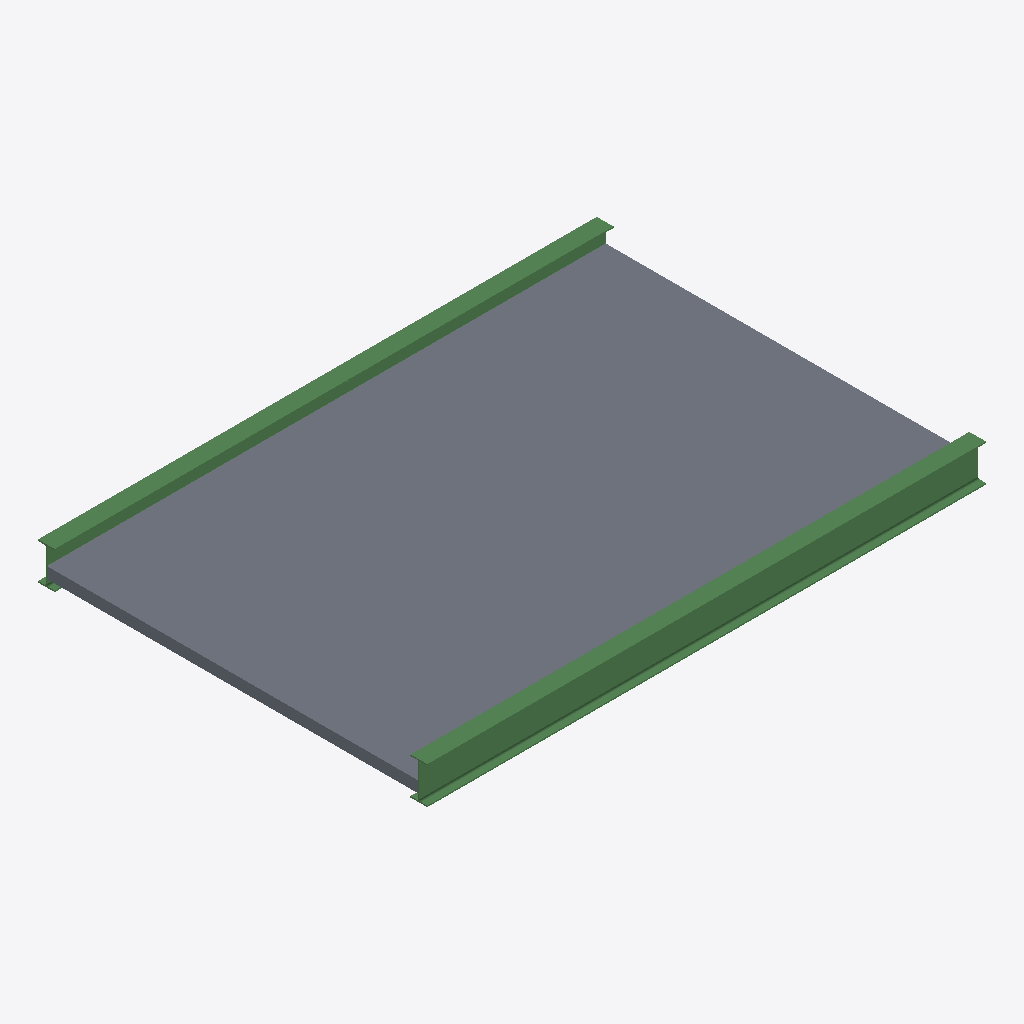
Isometric view of an IFC building model (IFC-SPF (STEP), schema IFC4, length unit metre), seen from the south-west, elements coloured by IFC class: 2 beams (green), 1 slab (grey).
Extent 6.0 m × 4.2 m × 0.4 m (x, y, z). Storeys (1): Forjado nivel 0 at 0.00 m. Elements (3): 2 IfcBeam, 1 IfcSlab.

HEADER;
FILE_DESCRIPTION(('ViewDefinition [CoordinationView]'),'2;1');
FILE_NAME('','2026-06-21T20:33:23',(''),(''),'IfcOpenShell 0.8.5-1c5b825','IfcOpenShell 0.8.5-1c5b825','');
FILE_SCHEMA(('IFC4'));
ENDSEC;
DATA;
#8=IFCPROJECT('271Wfx4v12UBg2iDG0k6av',$,'Caso R2 - Forjado fisico (puente IFC-)analitico, superficies)',$,$,$,$,(#6),#3);
#12=IFCSITE('2fk3a$sFj1X9wYhw7QmeHO',$,'Parcela',$,$,#11,$,$,.ELEMENT.,$,$,$,$,$);
#16=IFCBUILDING('01h_qFoib1ZerUtouna857',$,'Edificio R2',$,$,#15,$,$,.ELEMENT.,$,$,$);
#20=IFCBUILDINGSTOREY('3eHIdsNbTBIeaYVgVrAli3',$,'Forjado nivel 0',$,$,#19,$,$,.ELEMENT.,0.0);
#88=IFCSLAB('2UVBHibHH6Ge02ooBHBVcn',$,'Losa_forjado',$,$,#87,#84,$,.FLOOR.);
#52=IFCBEAM('07sFYQ_K9EhwCzksJCs7Ob',$,'Viga_1',$,$,#51,#46,$,.BEAM.);
#71=IFCBEAM('2_LEeHTsT5SfaKrwfc2bKu',$,'Viga_2',$,$,#70,#65,$,.BEAM.);
ENDSEC;
